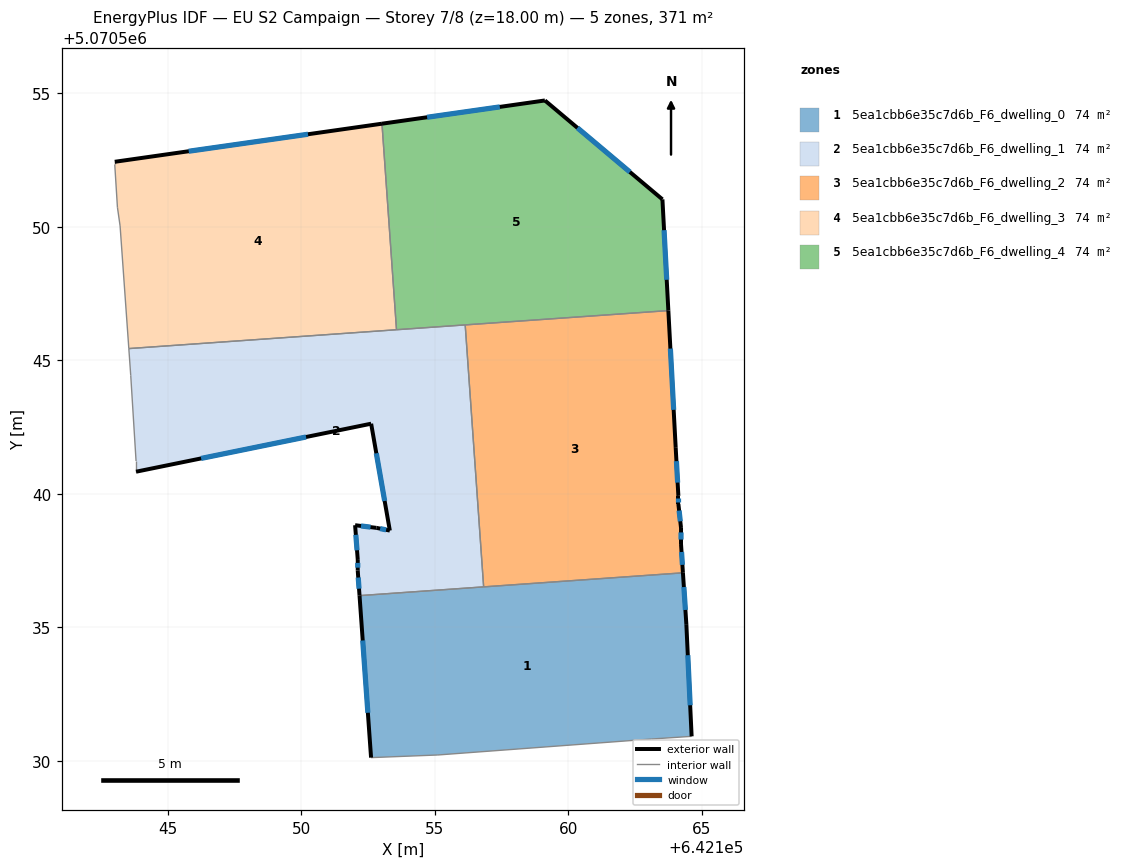
=== STOREY PLAN SPEC (per zone: floor XY polygon, exterior-wall plan segments, windows/doors) ===
zone 1: 5ea1cbb6e35c7d6b_F6_dwelling_0  (74.3 m²)
  floor: (642164.29, 5070537.04) (642164.42, 5070535.12) (642164.62, 5070530.92) (642163.12, 5070530.82) (642155.11, 5070530.22) (642152.61, 5070530.12) (642152.18, 5070536.19)
  exterior wall: (642152.18, 5070536.19) – (642152.61, 5070530.12)  [6.1 m]
    window: (642152.30, 5070534.51) – (642152.49, 5070531.80)  [3.6 m²]
  exterior wall: (642164.42, 5070535.12) – (642164.29, 5070537.04)  [1.9 m]
    window: (642164.38, 5070535.65) – (642164.33, 5070536.51)  [1.2 m²]
  exterior wall: (642164.62, 5070530.92) – (642164.42, 5070535.12)  [4.2 m]
    window: (642164.56, 5070532.08) – (642164.47, 5070533.96)  [2.5 m²]
  interior walls: 5
zone 2: 5ea1cbb6e35c7d6b_F6_dwelling_1  (74.3 m²)
  floor: (642156.13, 5070546.33) (642156.82, 5070536.51) (642152.18, 5070536.19) (642152.11, 5070537.12) (642152.11, 5070537.52) (642152.01, 5070538.83) (642152.81, 5070538.72) (642153.31, 5070538.62) (642152.61, 5070542.63) (642143.81, 5070540.83) (642143.81, 5070541.23) (642143.61, 5070544.43) (642143.53, 5070545.44)
  exterior wall: (642152.11, 5070537.52) – (642152.11, 5070537.12)  [0.4 m]
    window: (642152.11, 5070537.41) – (642152.11, 5070537.23)  [0.2 m²]
  exterior wall: (642152.01, 5070538.83) – (642152.11, 5070537.52)  [1.3 m]
    window: (642152.04, 5070538.46) – (642152.08, 5070537.88)  [0.8 m²]
  exterior wall: (642152.81, 5070538.72) – (642152.01, 5070538.83)  [0.8 m]
    window: (642152.59, 5070538.75) – (642152.23, 5070538.80)  [0.5 m²]
  exterior wall: (642153.31, 5070538.62) – (642152.81, 5070538.72)  [0.5 m]
    window: (642153.17, 5070538.65) – (642152.95, 5070538.70)  [0.3 m²]
  exterior wall: (642152.61, 5070542.63) – (642153.31, 5070538.62)  [4.1 m]
    window: (642152.80, 5070541.52) – (642153.12, 5070539.73)  [2.4 m²]
  exterior wall: (642143.81, 5070540.83) – (642152.61, 5070542.63)  [9.0 m]
    window: (642146.24, 5070541.33) – (642150.17, 5070542.13)  [5.4 m²]
  exterior wall: (642152.11, 5070537.12) – (642152.18, 5070536.19)  [0.9 m]
    window: (642152.13, 5070536.86) – (642152.16, 5070536.45)  [0.6 m²]
  interior walls: 7
zone 3: 5ea1cbb6e35c7d6b_F6_dwelling_2  (74.3 m²)
  floor: (642163.74, 5070546.86) (642164.02, 5070541.72) (642164.12, 5070539.92) (642164.12, 5070539.62) (642164.22, 5070538.72) (642164.22, 5070538.12) (642164.29, 5070537.04) (642156.82, 5070536.51) (642156.13, 5070546.33)
  exterior wall: (642164.29, 5070537.04) – (642164.22, 5070538.12)  [1.1 m]
    window: (642164.27, 5070537.34) – (642164.24, 5070537.82)  [0.6 m²]
  exterior wall: (642164.02, 5070541.72) – (642163.74, 5070546.86)  [5.1 m]
    window: (642163.94, 5070543.15) – (642163.82, 5070545.44)  [3.1 m²]
  exterior wall: (642164.12, 5070539.92) – (642164.02, 5070541.72)  [1.8 m]
    window: (642164.09, 5070540.42) – (642164.05, 5070541.22)  [1.1 m²]
  exterior wall: (642164.12, 5070539.62) – (642164.12, 5070539.92)  [0.3 m]
    window: (642164.12, 5070539.71) – (642164.12, 5070539.84)  [0.2 m²]
  exterior wall: (642164.22, 5070538.72) – (642164.12, 5070539.62)  [0.9 m]
    window: (642164.19, 5070538.97) – (642164.15, 5070539.37)  [0.5 m²]
  exterior wall: (642164.22, 5070538.12) – (642164.22, 5070538.72)  [0.6 m]
    window: (642164.22, 5070538.29) – (642164.22, 5070538.55)  [0.4 m²]
  interior walls: 3
zone 4: 5ea1cbb6e35c7d6b_F6_dwelling_3  (74.3 m²)
  floor: (642153.02, 5070553.87) (642153.56, 5070546.15) (642143.53, 5070545.44) (642143.21, 5070550.04) (642143.11, 5070550.74) (642143.01, 5070552.34) (642143.01, 5070552.44)
  exterior wall: (642153.02, 5070553.87) – (642143.01, 5070552.44)  [10.1 m]
    window: (642150.25, 5070553.47) – (642145.78, 5070552.83)  [6.0 m²]
  interior walls: 6
zone 5: 5ea1cbb6e35c7d6b_F6_dwelling_4  (74.3 m²)
  floor: (642163.52, 5070551.03) (642163.74, 5070546.86) (642153.56, 5070546.15) (642153.02, 5070553.87) (642159.12, 5070554.74)
  exterior wall: (642159.12, 5070554.74) – (642153.02, 5070553.87)  [6.2 m]
    window: (642157.43, 5070554.49) – (642154.71, 5070554.11)  [3.7 m²]
  exterior wall: (642163.52, 5070551.03) – (642159.12, 5070554.74)  [5.8 m]
    window: (642162.30, 5070552.06) – (642160.34, 5070553.71)  [3.4 m²]
  exterior wall: (642163.74, 5070546.86) – (642163.52, 5070551.03)  [4.2 m]
    window: (642163.68, 5070548.02) – (642163.58, 5070549.88)  [2.5 m²]
  interior walls: 3

=== DERIVED (storey summary) ===
Building: EU S2 Campaign
Storey: 7 of 8  (floor level z = 18.00 m)
Storey gross floor area: 371.4 m²
Zones on this storey: 5
  - 5ea1cbb6e35c7d6b_F6_dwelling_0: floor 74.3 m²; exterior wall 12.2 m (36.7 m²); 3 window(s) 7.3 m²; WWR 19.9%
  - 5ea1cbb6e35c7d6b_F6_dwelling_1: floor 74.3 m²; exterior wall 17.0 m (51.0 m²); 7 window(s) 10.2 m²; WWR 19.9%
  - 5ea1cbb6e35c7d6b_F6_dwelling_2: floor 74.3 m²; exterior wall 9.8 m (29.5 m²); 6 window(s) 5.9 m²; WWR 19.9%
  - 5ea1cbb6e35c7d6b_F6_dwelling_3: floor 74.3 m²; exterior wall 10.1 m (30.3 m²); 1 window(s) 6.0 m²; WWR 19.9%
  - 5ea1cbb6e35c7d6b_F6_dwelling_4: floor 74.3 m²; exterior wall 16.1 m (48.3 m²); 3 window(s) 9.6 m²; WWR 19.9%
Zone adjacency (shared interzone walls):
  - 5ea1cbb6e35c7d6b_F6_dwelling_0 ↔ 5ea1cbb6e35c7d6b_F6_dwelling_1
  - 5ea1cbb6e35c7d6b_F6_dwelling_0 ↔ 5ea1cbb6e35c7d6b_F6_dwelling_2
  - 5ea1cbb6e35c7d6b_F6_dwelling_1 ↔ 5ea1cbb6e35c7d6b_F6_dwelling_2
  - 5ea1cbb6e35c7d6b_F6_dwelling_1 ↔ 5ea1cbb6e35c7d6b_F6_dwelling_3
  - 5ea1cbb6e35c7d6b_F6_dwelling_1 ↔ 5ea1cbb6e35c7d6b_F6_dwelling_4
  - 5ea1cbb6e35c7d6b_F6_dwelling_2 ↔ 5ea1cbb6e35c7d6b_F6_dwelling_4
  - 5ea1cbb6e35c7d6b_F6_dwelling_3 ↔ 5ea1cbb6e35c7d6b_F6_dwelling_4